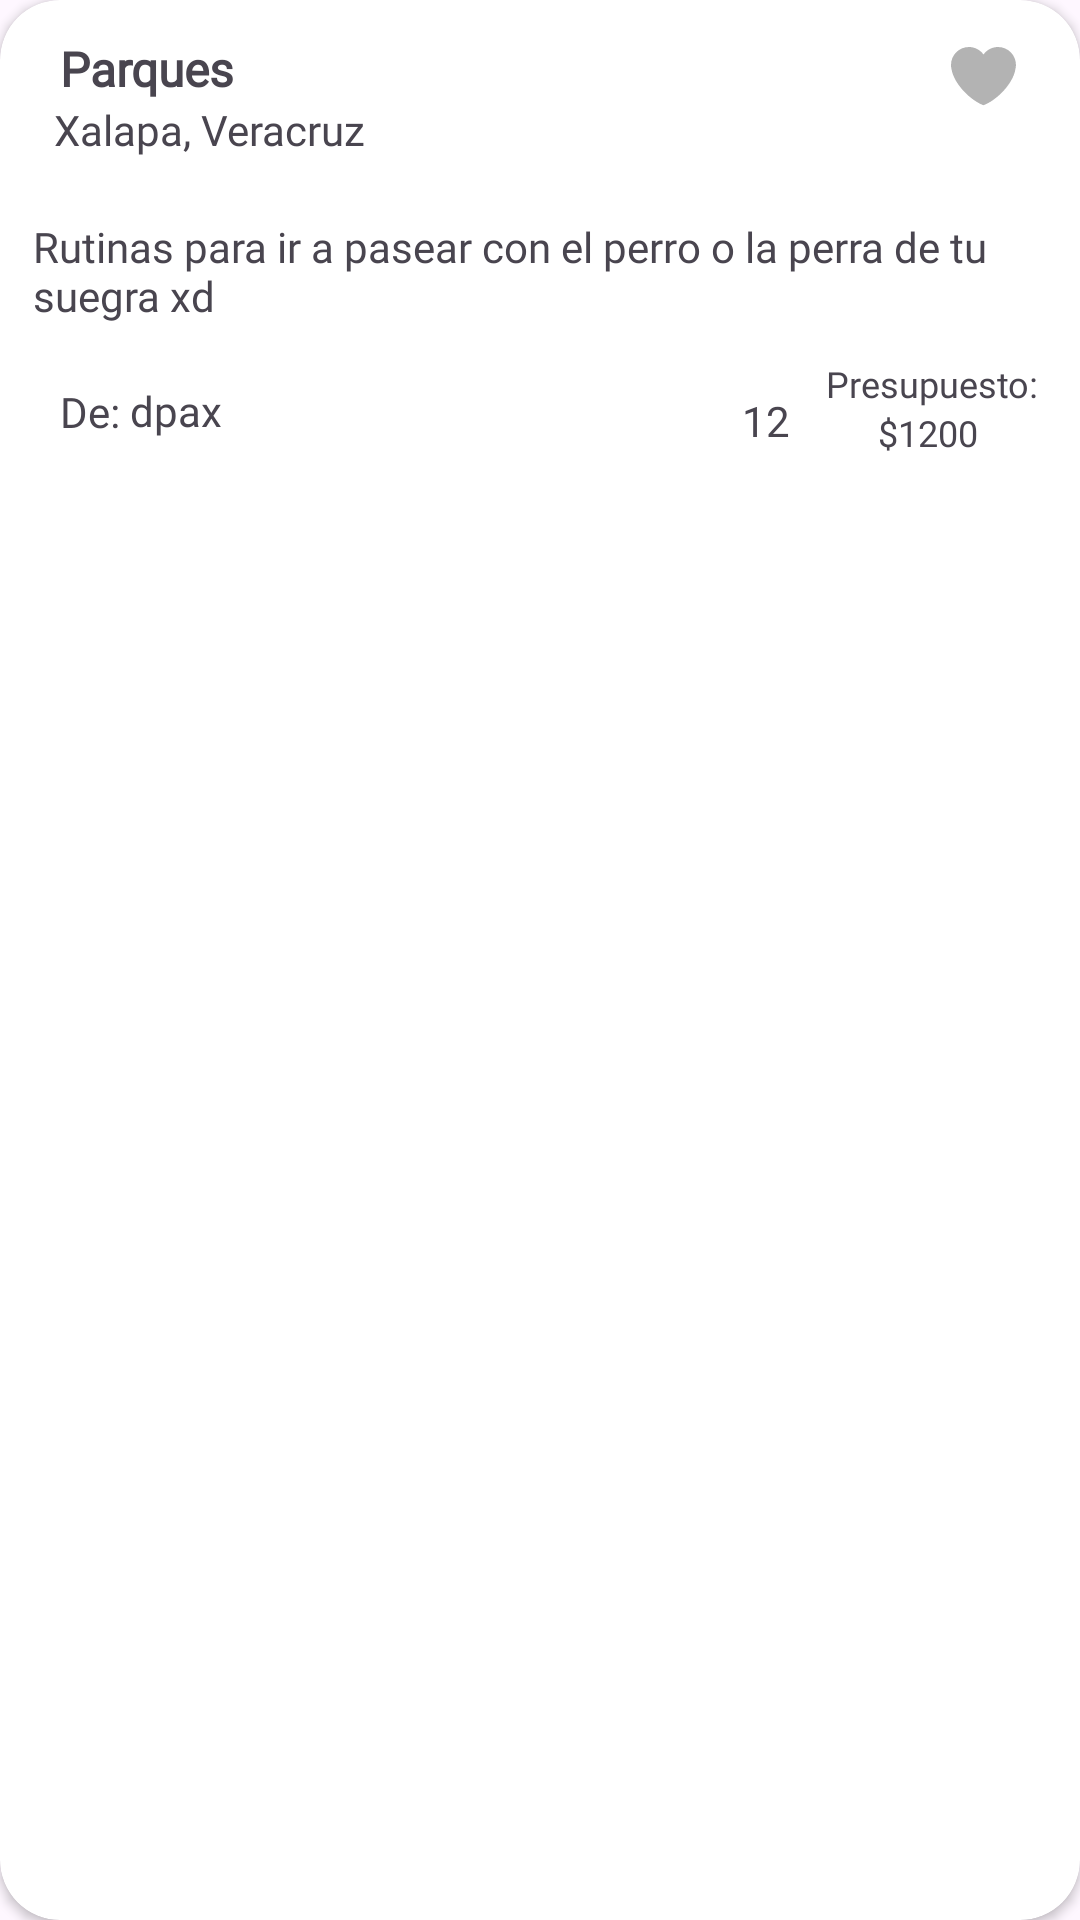

Layout XML and referenced resources for this Android screen:
<!-- AndroidManifest.xml: application theme Theme.Journeymate -->
<!-- res/layout/routine_card.xml -->
<?xml version="1.0" encoding="utf-8"?>
<androidx.cardview.widget.CardView xmlns:android="http://schemas.android.com/apk/res/android"
    xmlns:app="http://schemas.android.com/apk/res-auto"
    xmlns:tools="http://schemas.android.com/tools"
    android:layout_width="match_parent"
    android:layout_height="wrap_content"
    android:elevation="10dp"
    android:layout_margin="7dp"
    app:cardCornerRadius="20dp">

    <androidx.constraintlayout.widget.ConstraintLayout
        android:layout_width="match_parent"
        android:layout_height="wrap_content">


        <TextView
            android:id="@+id/card_title"
            android:layout_width="200dp"
            android:layout_height="wrap_content"
            android:layout_marginStart="20dp"
            android:layout_marginTop="12dp"
            android:fontFamily="@font/inter_semibold"
            android:text="Parques"
            android:textSize="16sp"
            android:textStyle="bold"
            app:layout_constraintStart_toStartOf="parent"
            app:layout_constraintTop_toTopOf="parent" />

        <ImageButton
            android:id="@+id/follow_routine"
            style="@style/Widget.AppCompat.ImageButton"
            android:layout_width="34dp"
            android:layout_height="32dp"
            android:background="#00FFFFFF"
            app:layout_constraintBottom_toBottomOf="parent"
            app:layout_constraintEnd_toEndOf="parent"
            app:layout_constraintHorizontal_bias="0.859"
            app:layout_constraintStart_toEndOf="@+id/card_title"
            app:layout_constraintTop_toTopOf="parent"
            app:layout_constraintVertical_bias="0.07999998"
            app:srcCompat="@drawable/ic_favorites" />

        <TextView
            android:id="@+id/card_location"
            android:layout_width="200dp"
            android:layout_height="wrap_content"
            android:fontFamily="@font/inter_light"
            android:text="Xalapa, Veracruz"
            app:layout_constraintEnd_toEndOf="parent"
            app:layout_constraintHorizontal_bias="0.112"
            app:layout_constraintStart_toStartOf="parent"
            app:layout_constraintTop_toBottomOf="@+id/card_title" />

        <TextView
            android:id="@+id/card_description"
            android:layout_width="329dp"
            android:layout_height="43dp"
            android:layout_marginTop="20dp"
            android:duplicateParentState="false"
            android:editable="false"
            android:fontFamily="@font/inter_light"
            android:text="Rutinas para ir a pasear con el perro o la perra de tu suegra xd"
            app:layout_constraintEnd_toEndOf="parent"
            app:layout_constraintHorizontal_bias="0.35"
            app:layout_constraintStart_toStartOf="parent"
            app:layout_constraintTop_toBottomOf="@+id/card_location"
            app:layout_wrapBehaviorInParent="horizontal_only" />

        <TextView
            android:id="@+id/textView12"
            android:layout_width="wrap_content"
            android:layout_height="wrap_content"
            android:layout_marginStart="20dp"
            android:layout_marginBottom="12dp"
            android:fontFamily="@font/inter_semibold"
            android:text="De: "
            app:layout_constraintBottom_toBottomOf="parent"
            app:layout_constraintStart_toStartOf="parent"
            app:layout_constraintTop_toBottomOf="@+id/card_description"
            app:layout_constraintVertical_bias="0.681" />

        <ImageView
            android:id="@+id/imageView2"
            android:layout_width="19dp"
            android:layout_height="18dp"
            android:layout_marginStart="35dp"
            app:layout_constraintBottom_toBottomOf="parent"
            app:layout_constraintStart_toEndOf="@+id/card_username"
            app:layout_constraintTop_toBottomOf="@+id/card_description"
            app:srcCompat="@drawable/ic_likes" />

        <TextView
            android:id="@+id/textView14"
            android:layout_width="wrap_content"
            android:layout_height="wrap_content"
            android:layout_marginStart="7dp"
            android:layout_marginTop="4dp"
            android:layout_marginEnd="12dp"
            android:fontFamily="@font/inter_semibold"
            android:text="Presupuesto:"
            android:textSize="12sp"
            app:layout_constraintEnd_toEndOf="parent"
            app:layout_constraintHorizontal_bias="0.736"
            app:layout_constraintStart_toEndOf="@+id/card_follows"
            app:layout_constraintTop_toBottomOf="@+id/card_description" />

        <TextView
            android:id="@+id/card_follows"
            android:layout_width="wrap_content"
            android:layout_height="wrap_content"
            android:fontFamily="@font/inter_light"
            android:text="12"
            app:layout_constraintBottom_toBottomOf="parent"
            app:layout_constraintStart_toEndOf="@+id/imageView2"
            app:layout_constraintTop_toBottomOf="@+id/card_description" />

        <TextView
            android:id="@+id/card_budget"
            android:layout_width="50dp"
            android:layout_height="wrap_content"
            android:layout_marginBottom="12dp"
            android:fontFamily="@font/inter_light"
            android:text="$1200"
            android:textSize="12sp"
            app:layout_constraintBottom_toBottomOf="parent"
            app:layout_constraintEnd_toEndOf="parent"
            app:layout_constraintHorizontal_bias="0.628"
            app:layout_constraintStart_toEndOf="@+id/card_follows"
            app:layout_constraintTop_toBottomOf="@+id/textView14"
            app:layout_constraintVertical_bias="0.0" />

        <TextView
            android:id="@+id/card_username"
            android:layout_width="150dp"
            android:layout_height="wrap_content"
            android:layout_marginBottom="12dp"
            android:fontFamily="@font/inter_light"
            android:text="dpax"
            app:layout_constraintBottom_toBottomOf="parent"
            app:layout_constraintStart_toEndOf="@+id/textView12"
            app:layout_constraintTop_toBottomOf="@+id/card_description"
            app:layout_constraintVertical_bias="0.666" />

    </androidx.constraintlayout.widget.ConstraintLayout>

</androidx.cardview.widget.CardView>
<!-- resources referenced by this layout -->
<resources>
  <!-- drawable ic_favorites (drawable) -->
  <vector xmlns:android="http://schemas.android.com/apk/res/android"
      android:width="26dp"
      android:height="24dp"
      android:viewportWidth="26"
      android:viewportHeight="24">
    <path
        android:pathData="M23.65,6.973C23.65,3.674 20.976,1 17.678,1C15.676,1 13.909,1.988 12.825,3.499C11.742,1.988 9.974,1 7.973,1C4.674,1 2,3.674 2,6.973C2,7.44 2.059,7.893 2.161,8.329C2.991,13.481 8.719,18.918 12.825,20.41C16.931,18.918 22.66,13.481 23.488,8.329C23.591,7.893 23.65,7.44 23.65,6.973Z"
        android:fillColor="#B3B3B3"/>
  </vector>
  <style name="Theme.Journeymate" parent="Base.Theme.Journeymate" />
  <style name="Base.Theme.Journeymate" parent="Theme.Material3.DayNight.NoActionBar">
          
          
      </style>
</resources>
